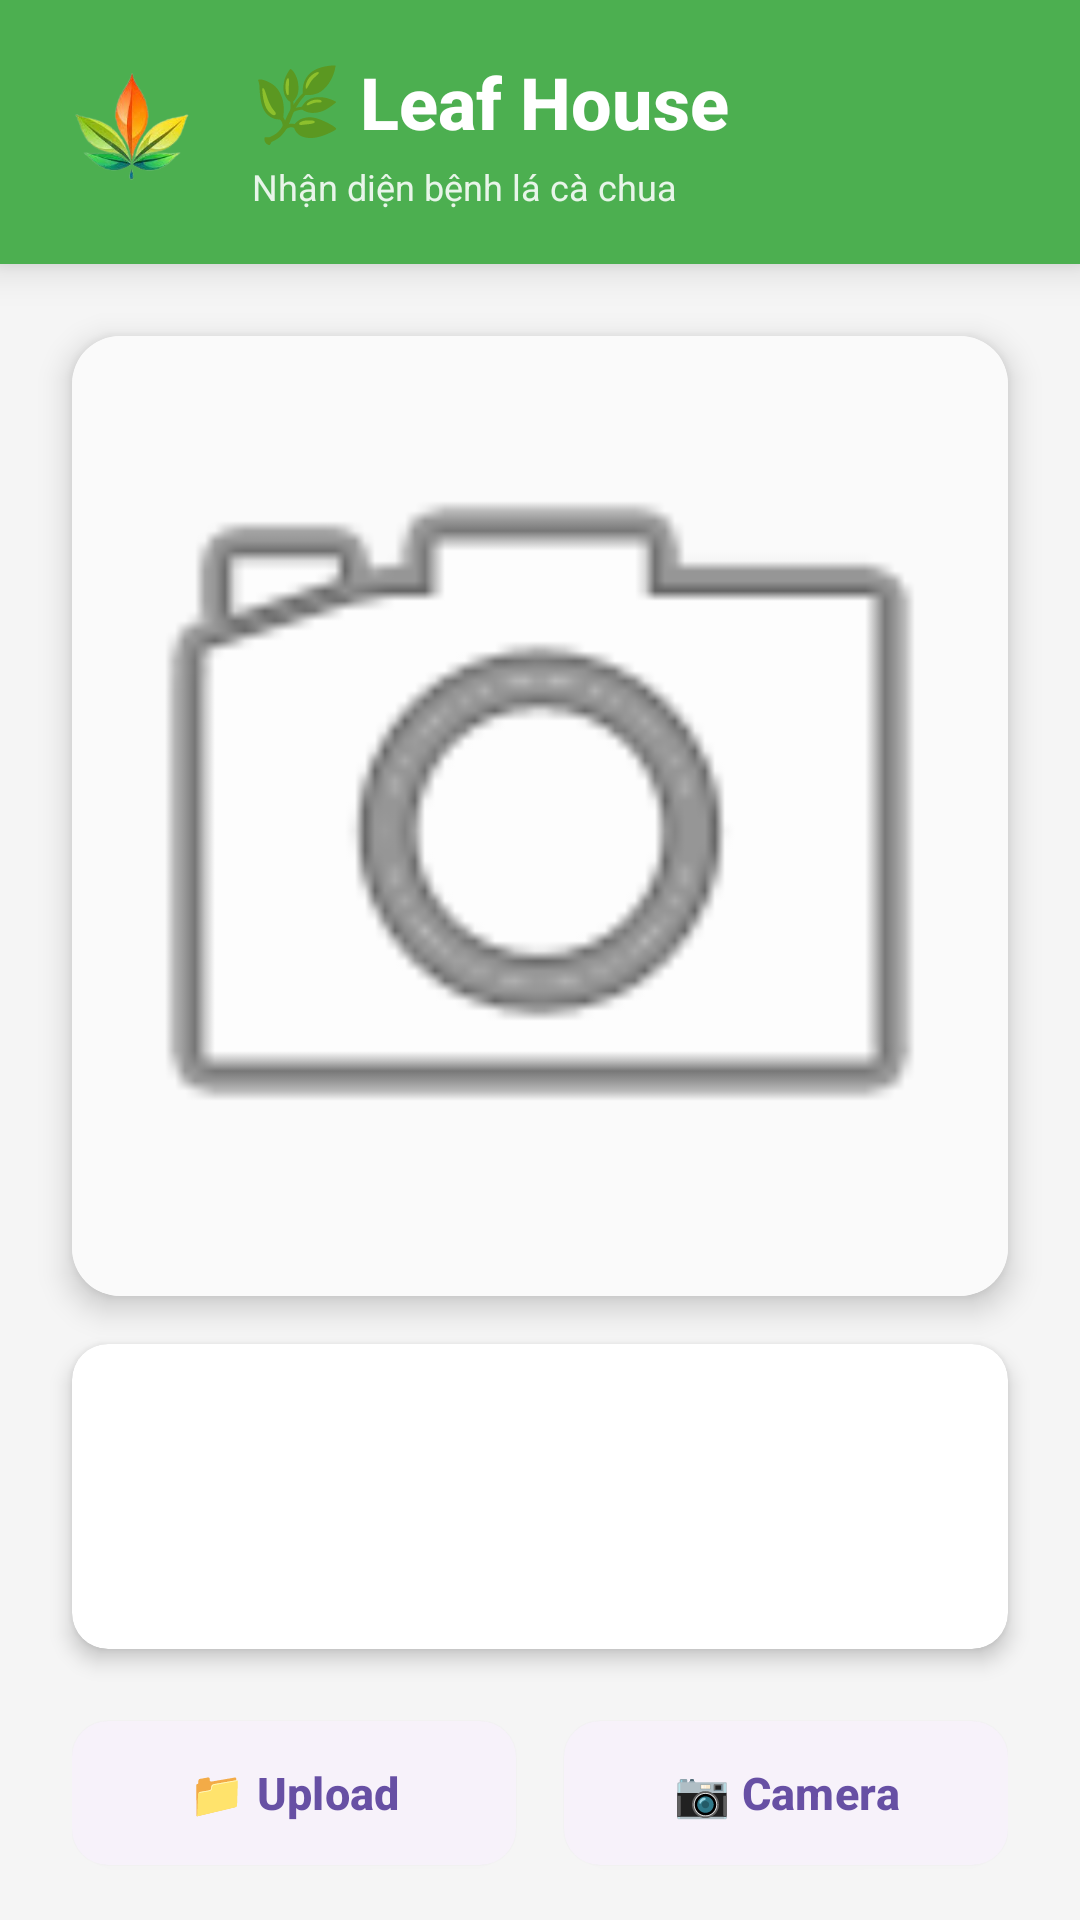

The Android layout XML behind this screen, and the referenced resources:
<!-- AndroidManifest.xml: application theme Theme.LeafHouse -->
<!-- res/layout/activity_main.xml -->
<?xml version="1.0" encoding="utf-8"?>
<androidx.constraintlayout.widget.ConstraintLayout xmlns:android="http://schemas.android.com/apk/res/android"
    xmlns:app="http://schemas.android.com/apk/res-auto"
    xmlns:tools="http://schemas.android.com/tools"
    android:id="@+id/main"
    android:layout_width="match_parent"
    android:layout_height="match_parent"
    android:background="#F5F5F5"
    tools:context=".MainActivity">

    
    <androidx.cardview.widget.CardView
        android:id="@+id/headerCard"
        android:layout_width="0dp"
        android:layout_height="wrap_content"
        app:cardElevation="8dp"
        app:cardCornerRadius="0dp"
        app:cardBackgroundColor="#4CAF50"
        app:layout_constraintEnd_toEndOf="parent"
        app:layout_constraintStart_toStartOf="parent"
        app:layout_constraintTop_toTopOf="parent">

        <LinearLayout
            android:layout_width="match_parent"
            android:layout_height="wrap_content"
            android:orientation="horizontal"
            android:gravity="center_vertical"
            android:padding="16dp">

            <ImageView
                android:id="@+id/imageView6"
                android:layout_width="56dp"
                android:layout_height="56dp"
                app:srcCompat="@drawable/logo"
                android:contentDescription="Logo" />

            <LinearLayout
                android:layout_width="0dp"
                android:layout_height="wrap_content"
                android:layout_weight="1"
                android:orientation="vertical"
                android:layout_marginStart="12dp">

                <TextView
                    android:id="@+id/textView"
                    android:layout_width="wrap_content"
                    android:layout_height="wrap_content"
                    android:text="🌿 Leaf House"
                    android:textColor="@android:color/white"
                    android:textSize="24sp"
                    android:textStyle="bold"
                    android:fontFamily="sans-serif-medium" />

                <TextView
                    android:layout_width="wrap_content"
                    android:layout_height="wrap_content"
                    android:text="Nhận diện bệnh lá cà chua"
                    android:textColor="#E8F5E9"
                    android:textSize="12sp"
                    android:layout_marginTop="4dp" />
            </LinearLayout>
        </LinearLayout>
    </androidx.cardview.widget.CardView>

    
    <androidx.cardview.widget.CardView
        android:id="@+id/imageCard"
        android:layout_width="0dp"
        android:layout_height="320dp"
        android:layout_marginStart="24dp"
        android:layout_marginEnd="24dp"
        android:layout_marginTop="24dp"
        app:cardCornerRadius="16dp"
        app:cardElevation="6dp"
        app:cardBackgroundColor="@android:color/white"
        app:layout_constraintEnd_toEndOf="parent"
        app:layout_constraintStart_toStartOf="parent"
        app:layout_constraintTop_toBottomOf="@+id/headerCard">

        <ImageView
            android:id="@+id/photoview"
            android:layout_width="match_parent"
            android:layout_height="match_parent"
            android:contentDescription="@string/descriptionImage"
            android:scaleType="centerCrop"
            android:background="#FAFAFA"
            app:srcCompat="@android:drawable/ic_menu_camera" />
    </androidx.cardview.widget.CardView>

    
    <androidx.cardview.widget.CardView
        android:id="@+id/resultCard"
        android:layout_width="0dp"
        android:layout_height="wrap_content"
        android:layout_marginStart="24dp"
        android:layout_marginEnd="24dp"
        android:layout_marginTop="16dp"
        app:cardCornerRadius="12dp"
        app:cardElevation="4dp"
        app:cardBackgroundColor="@android:color/white"
        app:layout_constraintEnd_toEndOf="parent"
        app:layout_constraintStart_toStartOf="parent"
        app:layout_constraintTop_toBottomOf="@+id/imageCard">

        <LinearLayout
            android:layout_width="match_parent"
            android:layout_height="wrap_content"
            android:orientation="vertical"
            android:padding="20dp"
            android:gravity="center">

            <TextView
                android:id="@+id/text_resultplant"
                android:layout_width="wrap_content"
                android:layout_height="wrap_content"
                android:fontFamily="sans-serif-medium"
                android:textAlignment="center"
                android:textColor="#2E7D32"
                android:textSize="22sp"
                android:textStyle="bold" />

            <TextView
                android:id="@+id/text_resultACC"
                android:layout_width="wrap_content"
                android:layout_height="wrap_content"
                android:layout_marginTop="8dp"
                android:fontFamily="sans-serif"
                android:textAlignment="center"
                android:textColor="#FF6F00"
                android:textSize="18sp"
                android:textStyle="bold" />
        </LinearLayout>
    </androidx.cardview.widget.CardView>

    
    <LinearLayout
        android:id="@+id/buttonLayout"
        android:layout_width="0dp"
        android:layout_height="wrap_content"
        android:orientation="horizontal"
        android:layout_marginStart="24dp"
        android:layout_marginEnd="24dp"
        android:layout_marginTop="20dp"
        android:gravity="center"
        app:layout_constraintEnd_toEndOf="parent"
        app:layout_constraintStart_toStartOf="parent"
        app:layout_constraintTop_toBottomOf="@+id/resultCard">

        <com.google.android.material.button.MaterialButton
            android:id="@+id/button_upload"
            android:layout_width="0dp"
            android:layout_height="56dp"
            android:layout_weight="1"
            android:text="📁 Upload"
            android:textSize="15sp"
            android:textStyle="bold"
            app:cornerRadius="12dp"
            android:layout_marginEnd="8dp"
            style="@style/Widget.Material3.Button.ElevatedButton" />

        <com.google.android.material.button.MaterialButton
            android:id="@+id/button_Camera"
            android:layout_width="0dp"
            android:layout_height="56dp"
            android:layout_weight="1"
            android:text="📷 Camera"
            android:textSize="15sp"
            android:textStyle="bold"
            app:cornerRadius="12dp"
            android:layout_marginStart="8dp"
            style="@style/Widget.Material3.Button.ElevatedButton" />
    </LinearLayout>

    <com.google.android.material.button.MaterialButton
        android:id="@+id/button_detail"
        android:layout_width="0dp"
        android:layout_height="56dp"
        android:layout_marginStart="24dp"
        android:layout_marginEnd="24dp"
        android:layout_marginTop="16dp"
        android:text="🔍 Xem chi tiết bệnh"
        android:textSize="16sp"
        android:textStyle="bold"
        android:visibility="gone"
        app:cornerRadius="12dp"
        app:icon="@android:drawable/ic_menu_info_details"
        app:iconGravity="textStart"
        style="@style/Widget.Material3.Button.TonalButton"
        app:layout_constraintEnd_toEndOf="parent"
        app:layout_constraintStart_toStartOf="parent"
        app:layout_constraintTop_toBottomOf="@+id/buttonLayout" />

</androidx.constraintlayout.widget.ConstraintLayout>
<!-- resources referenced by this layout -->
<resources>
  <!-- drawable logo: png bitmap (drawable, 34594 bytes) -->
  <string name="descriptionImage">View for displaying image</string>
  <style name="Theme.LeafHouse" parent="Base.Theme.LeafHouse" />
  <style name="Base.Theme.LeafHouse" parent="Theme.Material3.DayNight.NoActionBar">
          
          
      </style>
</resources>
